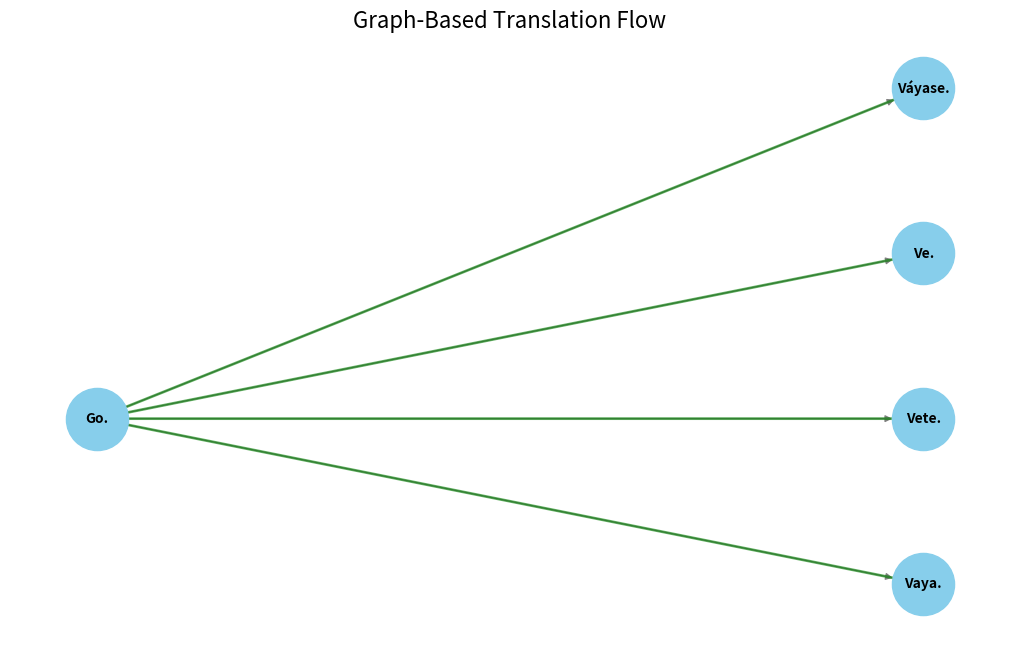

The script that saved this image:
import matplotlib.pyplot as plt
import networkx as nx

# Step 1: Build the Graph
G = nx.DiGraph()
edges = [
    ("Go.", "Váyase."), ("Go.", "Ve."), 
    ("Go.", "Vete."), ("Go.", "Vaya.")
]
G.add_edges_from(edges)

# Set positions for visualization
pos = {
    "Go.": (0, 0), "Váyase.": (2, 2), 
    "Ve.": (2, 1), "Vete.": (2, 0), 
    "Vaya.": (2, -1)
}

# Step 2: Initialize Embeddings (Position nodes on a map)
plt.figure(figsize=(10, 6))
nx.draw(G, pos, with_labels=True, node_color='skyblue', edge_color='gray', node_size=2000, font_size=10, font_weight='bold')

# Step 3: Message Passing (Visualize connections and propagation)
for edge in G.edges(data=True):
    nx.draw_networkx_edges(G, pos, edgelist=[(edge[0], edge[1])], width=2, alpha=0.6, edge_color='green')

# Step 4: Output Computation
plt.title('Graph-Based Translation Flow', fontsize=16)
plt.show()
